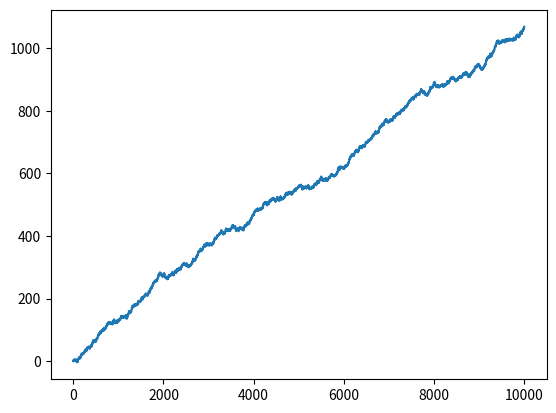

Write Python code to recreate this figure. (Note: this script raises an exception after producing the figure.)
import matplotlib.pyplot as plt
import numpy as np
import pandas as pd
import seaborn as sns
from scipy.stats import multinomial


start = 0
x = []
n = 10000
for i in range(n):
    step = np.random.choice([-1,1],p=[0.45,0.55])
    start = start + step
    x.append(start)

plt.plot(x)
# plt.xlabel('Steps',fontsize=20)
# plt.ylabel(r'$S_{n}$',fontsize=20)

def markov_sequence(p_init, p_transition, sequence_length):
    """
    Generate a Markov sequence based on p_init and p_transition.
    """
    if p_init is None:
        p_init = equilibrium_distribution(p_transition)
    initial_state = list(multinomial.rvs(1, p_init)).index(1)

    states = [initial_state]
    for _ in range(sequence_length - 1):
        p_tr = p_transition[states[-1]]
        new_state = list(multinomial.rvs(1, p_tr)).index(1)
        states.append(new_state)
    return states

p_init = np.array([0.1, 0.5, 0.4])
p_transition = np.array([0.3, 0.4, 0.3])

states = markov_sequence(p_init, p_transition, sequence_length=1000)
fig, ax = plt.subplots(figsize=(12, 4))
plt.plot(states)
plt.xlabel("time step")
plt.ylabel("state")
plt.yticks([0, 1, 2])
sns.despine()